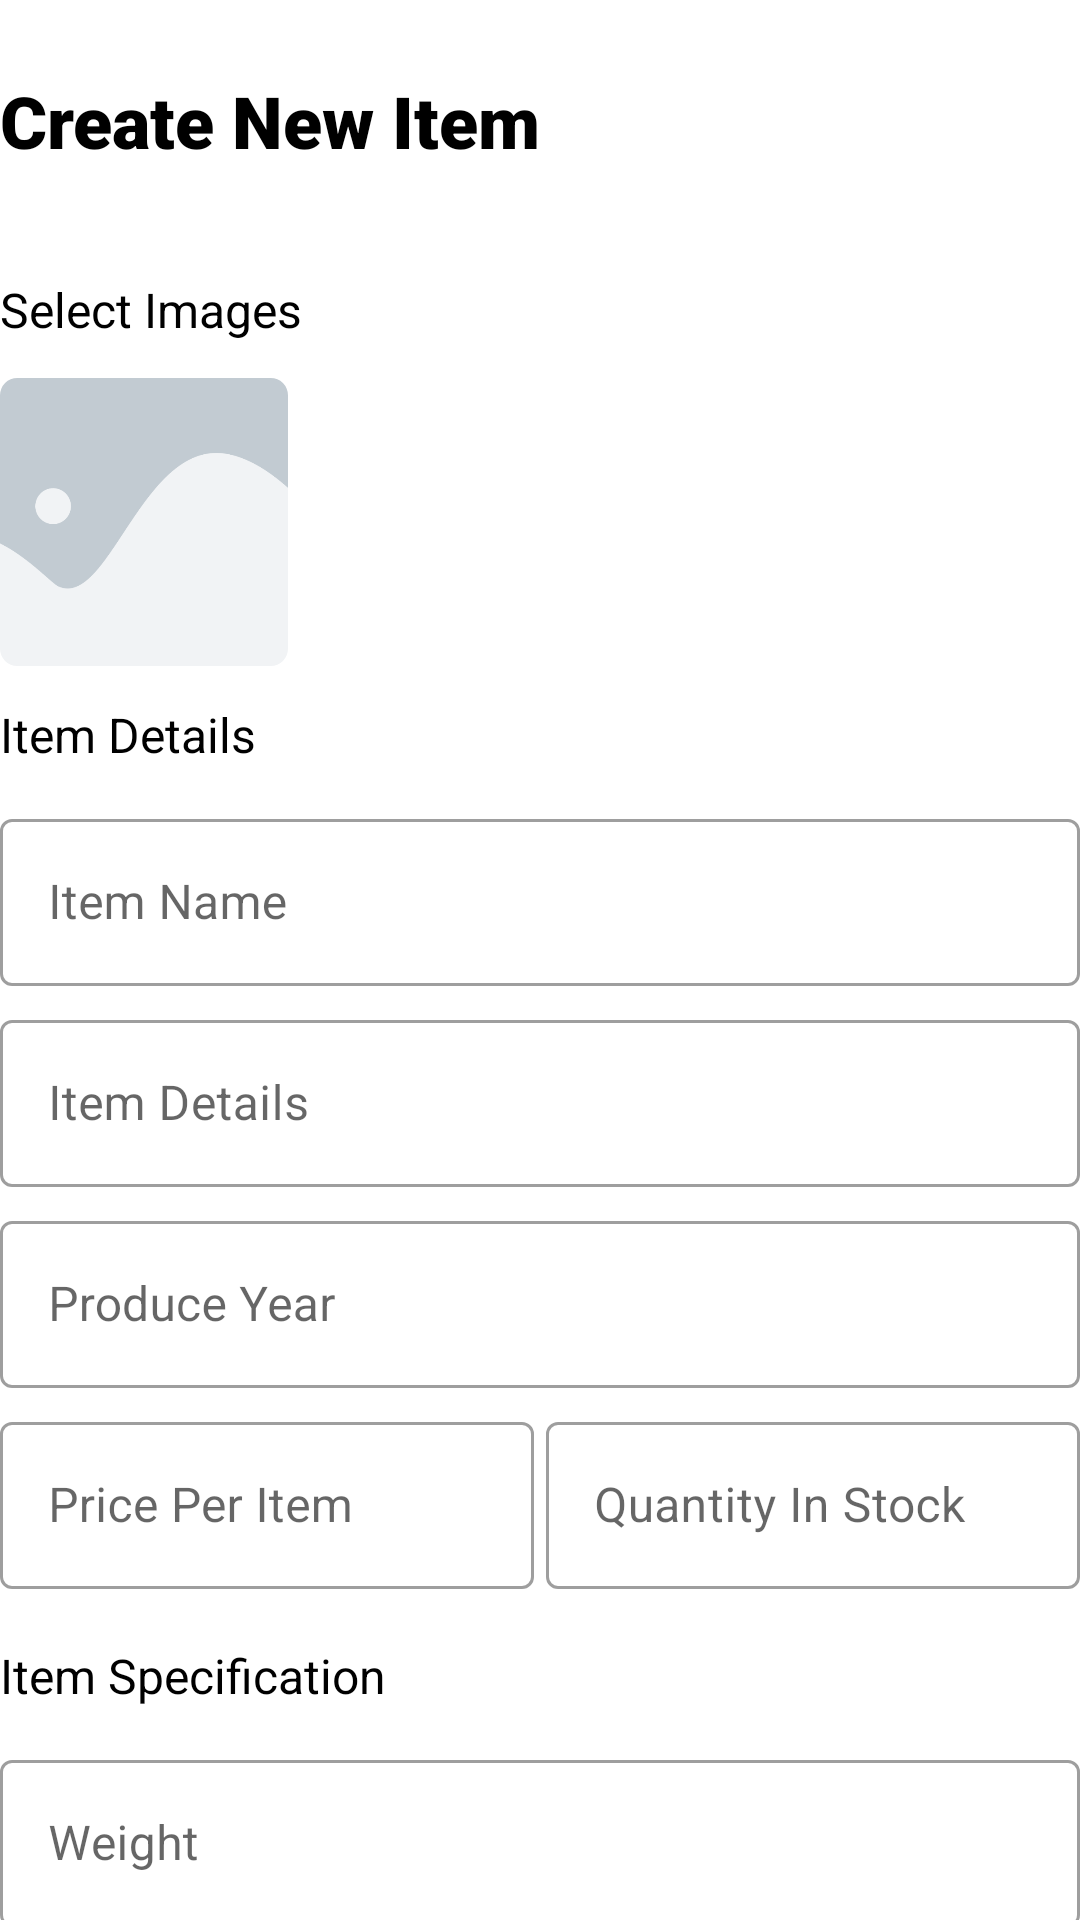

The Android layout XML behind this screen, and the referenced resources:
<!-- AndroidManifest.xml: application theme Theme.OrderingSystem -->
<!-- res/layout/fragment_add_item.xml -->
<?xml version="1.0" encoding="utf-8"?>
<androidx.core.widget.NestedScrollView
        xmlns:android="http://schemas.android.com/apk/res/android"
        xmlns:tools="http://schemas.android.com/tools"
        xmlns:app="http://schemas.android.com/apk/res-auto"
        android:layout_width="match_parent"
        android:layout_height="match_parent"
        android:layout_marginStart="@dimen/screenStartMargin"
        android:layout_marginEnd="@dimen/screenEndMargin"
        tools:context=".view.ui.admin.AddItemFragment">

        <LinearLayout
                android:layout_width="match_parent"
                android:layout_height="wrap_content"
                android:orientation="vertical">

        <TextView
                android:layout_width="wrap_content"
                android:layout_height="wrap_content"
                style="@style/HeaderTextStyle"
                android:text="Create New Item"
                android:layout_marginTop="@dimen/screenTopMargin"
                android:layout_marginBottom="@dimen/headerBottomSeparation"
                android:id="@+id/pageTitle"/>

        <TextView
                android:layout_width="wrap_content"
                android:layout_height="wrap_content"
                android:text="Select Images"
                android:layout_marginTop="@dimen/subTitleSeparation"
                android:layout_marginBottom="@dimen/subTitleSeparation"
                style="@style/NormalTextStyle"/>

        <LinearLayout
                android:layout_width="match_parent"
                android:layout_height="wrap_content"
                android:orientation="horizontal">

            <com.google.android.material.imageview.ShapeableImageView
                    android:layout_width="96dp"
                    android:layout_height="96dp"
                    android:src="@drawable/image_placeholder"
                    android:scaleType="centerCrop"
                    app:shapeAppearanceOverlay="@style/RoundedCornerImageView"
                    android:id="@+id/itemImage"/>

        </LinearLayout>

        <TextView
                android:layout_width="wrap_content"
                android:layout_height="wrap_content"
                android:text="Item Details"
                android:layout_marginTop="@dimen/subTitleSeparation"
                android:layout_marginBottom="@dimen/subTitleSeparation"
                style="@style/NormalTextStyle"/>

        <com.google.android.material.textfield.TextInputLayout
                android:id="@+id/editTextNameContainer"
                android:layout_width="match_parent"
                android:layout_height="wrap_content"
                android:hint="Item Name"
                android:layout_marginBottom="@dimen/normalVerticalSeparation"
                app:endIconMode="clear_text"
                style="@style/Widget.MaterialComponents.TextInputLayout.OutlinedBox">

            <com.google.android.material.textfield.TextInputEditText
                    android:id="@+id/editTextItemName"
                    android:layout_width="match_parent"
                    android:layout_height="wrap_content"
                    android:inputType="text"/>

        </com.google.android.material.textfield.TextInputLayout>

        <com.google.android.material.textfield.TextInputLayout
                android:id="@+id/editTextSurnameContainer"
                android:layout_width="match_parent"
                android:layout_height="wrap_content"
                android:hint="Item Details"
                android:layout_marginBottom="@dimen/normalVerticalSeparation"
                app:endIconMode="clear_text"
                style="@style/Widget.MaterialComponents.TextInputLayout.OutlinedBox">

            <com.google.android.material.textfield.TextInputEditText
                    android:id="@+id/editTextItemDetails"
                    android:layout_width="match_parent"
                    android:layout_height="wrap_content"
                    android:inputType="text"/>

        </com.google.android.material.textfield.TextInputLayout>

        <com.google.android.material.textfield.TextInputLayout
                android:id="@+id/editTextProduceYearContainer"
                android:layout_width="match_parent"
                android:layout_height="wrap_content"
                android:hint="Produce Year"
                android:layout_marginBottom="@dimen/normalVerticalSeparation"
                app:endIconMode="clear_text"
                style="@style/Widget.MaterialComponents.TextInputLayout.OutlinedBox">

            <com.google.android.material.textfield.TextInputEditText
                    android:id="@+id/editTextProduceYear"
                    android:layout_width="match_parent"
                    android:layout_height="wrap_content"
                    android:inputType="textEmailAddress"/>

        </com.google.android.material.textfield.TextInputLayout>

        <LinearLayout
                android:layout_width="match_parent"
                android:layout_height="wrap_content"
                android:weightSum="2"
                android:layout_marginBottom="@dimen/normalVerticalSeparation"
                android:orientation="horizontal">

            <com.google.android.material.textfield.TextInputLayout
                    android:id="@+id/editTextPriceContainer"
                    android:layout_width="0dp"
                    android:layout_height="wrap_content"
                    android:hint="Price Per Item"
                    android:layout_weight="1"
                    android:layout_marginEnd="@dimen/normalHorizontalSeparation"
                    app:endIconMode="clear_text"
                    style="@style/Widget.MaterialComponents.TextInputLayout.OutlinedBox">

                <com.google.android.material.textfield.TextInputEditText
                        android:id="@+id/editTextPrice"
                        android:layout_width="match_parent"
                        android:layout_height="wrap_content"
                        android:inputType="textEmailAddress"/>

            </com.google.android.material.textfield.TextInputLayout>

            <com.google.android.material.textfield.TextInputLayout
                    android:id="@+id/editTextQuantityContainer"
                    android:layout_width="0dp"
                    android:layout_height="wrap_content"
                    android:hint="Quantity In Stock"
                    android:layout_weight="1"
                    app:endIconMode="clear_text"
                    style="@style/Widget.MaterialComponents.TextInputLayout.OutlinedBox">

                <com.google.android.material.textfield.TextInputEditText
                        android:id="@+id/editTextRemainingQuantity"
                        android:layout_width="match_parent"
                        android:layout_height="wrap_content"
                        android:inputType="textEmailAddress"/>

            </com.google.android.material.textfield.TextInputLayout>

        </LinearLayout>

        <TextView
                android:layout_width="wrap_content"
                android:layout_height="wrap_content"
                android:text="Item Specification"
                android:layout_marginTop="@dimen/subTitleSeparation"
                android:layout_marginBottom="@dimen/subTitleSeparation"
                style="@style/NormalTextStyle"/>

        <com.google.android.material.textfield.TextInputLayout
                android:id="@+id/editTextWeightContainer"
                android:layout_width="match_parent"
                android:layout_height="wrap_content"
                android:hint="Weight"
                android:layout_marginBottom="@dimen/normalVerticalSeparation"
                app:endIconMode="clear_text"
                style="@style/Widget.MaterialComponents.TextInputLayout.OutlinedBox">

            <com.google.android.material.textfield.TextInputEditText
                    android:id="@+id/editTextWeight"
                    android:layout_width="match_parent"
                    android:layout_height="wrap_content"
                    android:inputType="text"/>

        </com.google.android.material.textfield.TextInputLayout>

        <LinearLayout
                android:layout_width="match_parent"
                android:layout_height="wrap_content"
                android:weightSum="3"
                android:orientation="horizontal">

            <com.google.android.material.textfield.TextInputLayout
                    android:id="@+id/editTextDimensionWContainer"
                    android:layout_width="0dp"
                    android:layout_height="wrap_content"
                    android:layout_weight="1"
                    android:hint="Width"
                    android:layout_marginEnd="@dimen/normalHorizontalSeparation"
                    app:endIconMode="clear_text"
                    style="@style/Widget.MaterialComponents.TextInputLayout.OutlinedBox">

                <com.google.android.material.textfield.TextInputEditText
                        android:id="@+id/editTextDimensionW"
                        android:layout_width="match_parent"
                        android:layout_height="wrap_content"
                        android:inputType="text"/>

            </com.google.android.material.textfield.TextInputLayout>


            <com.google.android.material.textfield.TextInputLayout
                    android:id="@+id/editTextDimensionLContainer"
                    android:layout_width="0dp"
                    android:layout_height="wrap_content"
                    android:layout_weight="1"
                    android:hint="Length"
                    android:layout_marginEnd="@dimen/normalHorizontalSeparation"
                    app:endIconMode="clear_text"
                    style="@style/Widget.MaterialComponents.TextInputLayout.OutlinedBox">

                <com.google.android.material.textfield.TextInputEditText
                        android:id="@+id/editTextDimensionL"
                        android:layout_width="match_parent"
                        android:layout_height="wrap_content"
                        android:inputType="text"/>

            </com.google.android.material.textfield.TextInputLayout>

            <com.google.android.material.textfield.TextInputLayout
                    android:id="@+id/editTextDimensionHContainer"
                    android:layout_width="0dp"
                    android:layout_height="wrap_content"
                    android:layout_weight="1"
                    android:hint="Height"
                    app:endIconMode="clear_text"
                    style="@style/Widget.MaterialComponents.TextInputLayout.OutlinedBox">

                <com.google.android.material.textfield.TextInputEditText
                        android:id="@+id/editTextDimensionH"
                        android:layout_width="match_parent"
                        android:layout_height="wrap_content"
                        android:inputType="text"/>

            </com.google.android.material.textfield.TextInputLayout>

        </LinearLayout>

    </LinearLayout>

</androidx.core.widget.NestedScrollView>
<!-- resources referenced by this layout -->
<resources>
  <dimen name="headerBottomSeparation">24dp</dimen>
  <dimen name="normalHorizontalSeparation">4dp</dimen>
  <dimen name="normalVerticalSeparation">6dp</dimen>
  <dimen name="screenEndMargin">16dp</dimen>
  <dimen name="screenStartMargin">16dp</dimen>
  <dimen name="screenTopMargin">24dp</dimen>
  <dimen name="subTitleSeparation">12dp</dimen>
  <!-- drawable image_placeholder: png bitmap (drawable-hdpi, 10061 bytes) -->
  <style name="HeaderTextStyle">
          <item name="fontFamily">sans-serif-black</item>
          <item name="android:textStyle">bold</item>
          <item name="android:textSize">24sp</item>
          <item name="android:textColor">@color/black</item>
      </style>
  <style name="NormalTextStyle">
          <item name="fontFamily">sans-serif</item>
          <item name="android:textSize">16sp</item>
          <item name="android:textColor">@color/black</item>
      </style>
  <style name="RoundedCornerImageView">
          <item name="cornerRadius">4dp</item>
          <item name="cornerSize">6%</item>
      </style>
  <style name="Theme.OrderingSystem" parent="Theme.MaterialComponents.DayNight.DarkActionBar">
          
          <item name="colorPrimary">@color/purple_500</item>
          <item name="colorPrimaryVariant">@color/purple_700</item>
          <item name="colorOnPrimary">@color/white</item>
          
          <item name="colorSecondary">@color/teal_200</item>
          <item name="colorSecondaryVariant">@color/teal_700</item>
          <item name="colorOnSecondary">@color/black</item>
          
          <item name="android:statusBarColor">?attr/colorPrimaryVariant</item>
          
      </style>
  <color name="black">#FF000000</color>
  <color name="purple_500">#FF4BD17C</color>
  <color name="purple_700">#FF3AC06B</color>
  <color name="white">#FFFFFFFF</color>
  <color name="teal_200">#FF03DAC5</color>
  <color name="teal_700">#FF018786</color>
</resources>
